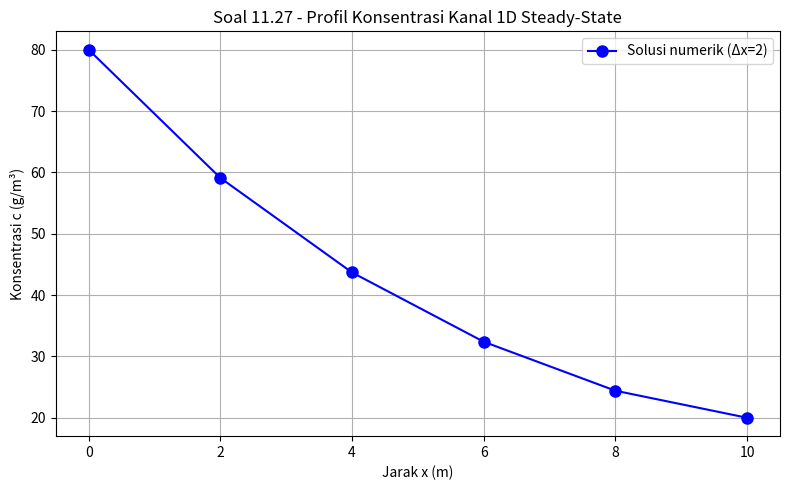

Write the Python code that produced this figure.
"""
Soal 11.27 - ODE Steady-State Kanal 1D → Sistem Linear
Buku: Numerical Methods for Engineers, Chapra & Canale, 7th Ed.

ODE: 0 = D·d²c/dx² - U·dc/dx - k·c
D=2, U=1, k=0.2
Syarat batas: c(0)=80, c(10)=20
Diskretisasi dengan Δx=2 (interior: x=2,4,6,8)

Aproksimasi beda hingga:
  d²c/dx² ≈ (c[i+1] - 2c[i] + c[i-1]) / Δx²
  dc/dx   ≈ (c[i+1] - c[i-1]) / (2Δx)
"""

import numpy as np
import matplotlib.pyplot as plt

def build_system(D, U, k, c0, cL, dx, n_interior):
    """
    Bangun sistem Ac=b untuk ODE steady-state 1D.
    n_interior: jumlah titik interior
    """
    n = n_interior
    A = np.zeros((n, n))
    b = np.zeros(n)

    r1 = D / dx**2
    r2 = U / (2 * dx)

    for i in range(n):
        # Koefisien dari diskretisasi beda hingga
        coef_im1 = r1 + r2   # c[i-1]
        coef_i   = -2*r1 - k # c[i]
        coef_ip1 = r1 - r2   # c[i+1]

        A[i, i] = coef_i
        if i > 0:
            A[i, i - 1] = coef_im1
        if i < n - 1:
            A[i, i + 1] = coef_ip1

        # Kondisi batas ke RHS
        if i == 0:
            b[i] -= coef_im1 * c0
        if i == n - 1:
            b[i] -= coef_ip1 * cL

    return A, b

if __name__ == "__main__":
    D   = 2.0
    U   = 1.0
    k   = 0.2
    c0  = 80.0  # c(x=0)
    cL  = 20.0  # c(x=10)
    dx  = 2.0
    L   = 10.0

    n_interior = int(L / dx) - 1  # 4 titik interior: x=2,4,6,8
    x_interior = np.arange(dx, L, dx)  # [2, 4, 6, 8]

    print("=" * 65)
    print("Soal 11.27 - ODE Kanal 1D ke Sistem Linear (Δx=2)")
    print("=" * 65)
    print(f"\nParameter: D={D}, U={U}, k={k}, c(0)={c0}, c(10)={cL}")
    print(f"Titik interior: {x_interior}")

    A, b = build_system(D, U, k, c0, cL, dx, n_interior)
    print(f"\nMatriks A ({n_interior}x{n_interior}):")
    print(np.round(A, 4))
    print(f"\nVektor b: {np.round(b, 4)}")

    c_interior = np.linalg.solve(A, b)
    print(f"\nSolusi konsentrasi di titik interior:")
    for xi, ci in zip(x_interior, c_interior):
        print(f"  c({xi:.0f}) = {ci:.6f}")

    # Titik penuh termasuk batas
    x_full = np.concatenate([[0], x_interior, [L]])
    c_full = np.concatenate([[c0], c_interior, [cL]])

    print(f"\nProfil konsentrasi lengkap:")
    for xi, ci in zip(x_full, c_full):
        print(f"  c({xi:.0f}) = {ci:.6f}")

    plt.figure(figsize=(8, 5))
    plt.plot(x_full, c_full, 'bo-', label='Solusi numerik (Δx=2)', markersize=8)
    plt.xlabel('Jarak x (m)')
    plt.ylabel('Konsentrasi c (g/m³)')
    plt.title('Soal 11.27 - Profil Konsentrasi Kanal 1D Steady-State')
    plt.legend()
    plt.grid(True)
    plt.tight_layout()
    plt.savefig('soal11_27_plot.png', dpi=120)
    print("\nPlot disimpan: soal11_27_plot.png")
    plt.show()
